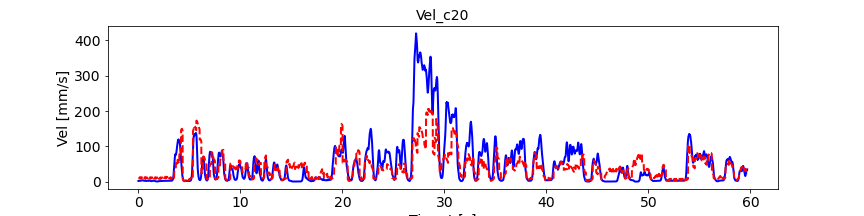

Values plotted in this chart, from the file beside it:
, pred_vel, pred_vel_x, pred_vel_y, label_vel, label_vel_x, label_vel_y
0, 8.64, -4.281, 1.79, 1.88, -0.8222, 1.686
1, 8.599, -4.211, 1.87, 1.896, -0.8297, 1.7
2, 8.648, -4.163, 1.896, 1.91, -0.8359, 1.713
3, 8.79, -4.12, 1.921, 1.921, -0.8408, 1.724
4, 8.957, -4.05, 1.981, 1.932, -0.8448, 1.734
5, 9.216, -4.024, 1.923, 1.941, -0.8479, 1.742
6, 9.53, -4.019, 1.918, 1.95, -0.8503, 1.75
7, 9.845, -4.016, 1.85, 1.958, -0.8519, 1.758
8, 10.12, -4.031, 1.88, 1.965, -0.8528, 1.765
9, 10.37, -4.065, 1.907, 1.972, -0.8531, 1.772
10, 10.55, -4.129, 1.991, 1.98, -0.8527, 1.78
11, 10.76, -4.187, 2.092, 1.988, -0.8517, 1.788
12, 10.94, -4.26, 2.189, 1.996, -0.8501, 1.796
13, 11.14, -4.348, 2.294, 2.005, -0.8477, 1.806
14, 11.38, -4.472, 2.361, 2.015, -0.8445, 1.817
15, 11.65, -4.605, 2.306, 2.026, -0.8404, 1.829
16, 11.91, -4.688, 2.124, 2.039, -0.8353, 1.843
17, 12.15, -4.826, 2.077, 2.054, -0.8291, 1.859
18, 12.41, -4.965, 1.927, 2.072, -0.8215, 1.879
19, 12.73, -5.105, 1.705, 2.092, -0.8123, 1.901
20, 8.608, -4.237, 1.581, 2.117, -0.8013, 1.928
21, 8.57, -4.166, 1.657, 2.146, -0.788, 1.96
22, 8.622, -4.116, 1.68, 2.18, -0.7722, 1.997
23, 8.766, -4.072, 1.703, 2.22, -0.7533, 2.042
24, 8.935, -4.001, 1.762, 2.268, -0.7308, 2.094
25, 9.194, -3.974, 1.704, 2.324, -0.704, 2.157
26, 9.508, -3.966, 1.7, 2.392, -0.6721, 2.231
27, 9.823, -3.961, 1.635, 2.472, -0.6341, 2.319
28, 10.09, -3.972, 1.668, 2.566, -0.5889, 2.424
29, 10.35, -4.004, 1.701, 2.679, -0.5352, 2.549
30, 10.53, -4.064, 1.789, 2.814, -0.4713, 2.697
31, 10.73, -4.12, 1.897, 2.973, -0.3953, 2.873
32, 10.91, -4.192, 2.001, 3.107, -0.3311, 3.02
33, 11.11, -4.279, 2.115, 3.219, -0.2769, 3.143
34, 11.35, -4.4, 2.188, 3.313, -0.231, 3.245
35, 11.61, -4.533, 2.14, 3.391, -0.1921, 3.33
36, 11.86, -4.615, 1.963, 3.456, -0.1588, 3.4
37, 12.11, -4.753, 1.922, 3.51, -0.1304, 3.457
38, 12.36, -4.892, 1.779, 3.554, -0.1059, 3.503
39, 12.68, -5.032, 1.563, 3.59, -0.08451, 3.54
40, 9.275, -4.666, 1.774, 3.619, -0.06569, 3.567
41, 9.234, -4.596, 1.866, 3.642, -0.04884, 3.587
42, 9.281, -4.547, 1.907, 3.659, -0.03346, 3.599
43, 9.419, -4.504, 1.948, 3.671, -0.01908, 3.604
44, 9.579, -4.432, 2.025, 3.678, -0.005274, 3.603
45, 9.831, -4.406, 1.986, 3.68, 0.008375, 3.595
46, 10.13, -4.4, 2.005, 3.678, 0.02227, 3.58
47, 10.44, -4.397, 1.958, 3.672, 0.03684, 3.557
48, 10.7, -4.411, 2.009, 3.661, 0.05252, 3.526
49, 10.94, -4.444, 2.057, 3.645, 0.06977, 3.486
50, 11.12, -4.508, 2.161, 3.623, 0.08911, 3.436
51, 11.32, -4.566, 2.279, 3.595, 0.1111, 3.374
52, 11.49, -4.638, 2.389, 3.56, 0.1365, 3.299
53, 11.67, -4.724, 2.514, 3.517, 0.1659, 3.207
54, 11.91, -4.847, 2.589, 3.465, 0.2003, 3.097
55, 12.17, -4.981, 2.543, 3.402, 0.2408, 2.965
56, 12.41, -5.061, 2.356, 3.325, 0.2884, 2.807
57, 12.65, -5.2, 2.313, 3.234, 0.3447, 2.618
58, 12.9, -5.34, 2.168, 3.125, 0.4114, 2.393
59, 13.21, -5.477, 1.95, 2.995, 0.4904, 2.125
... 7,096 more rows
